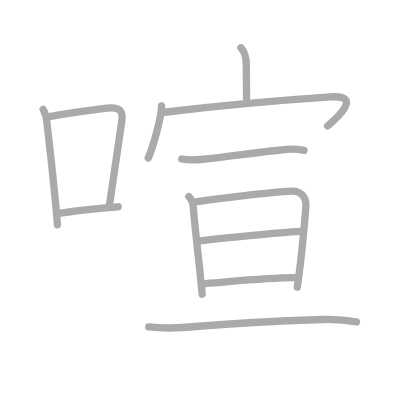
t = 0.00 s
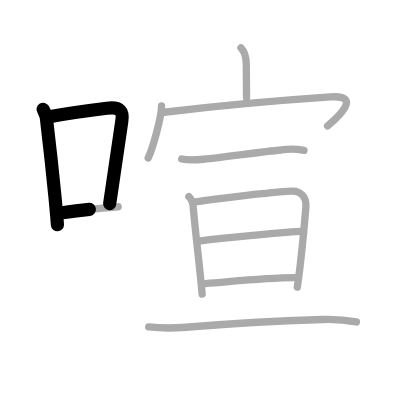
t = 2.50 s
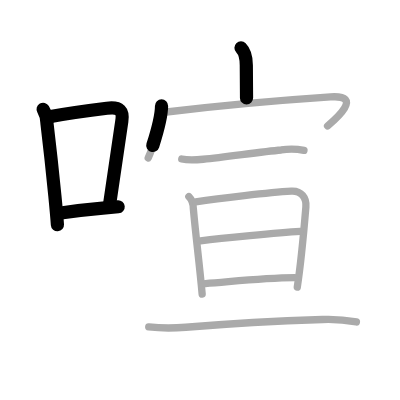
t = 4.75 s
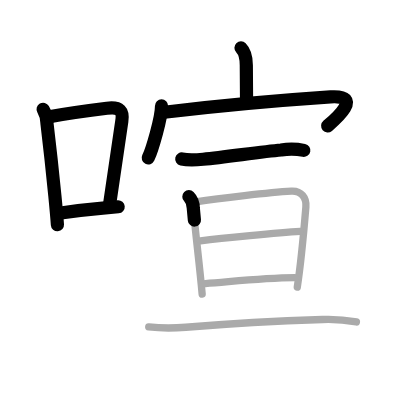
t = 7.25 s
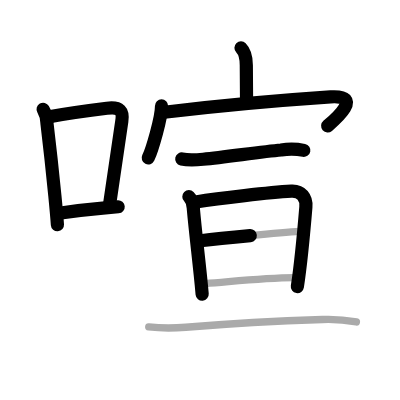
t = 9.50 s
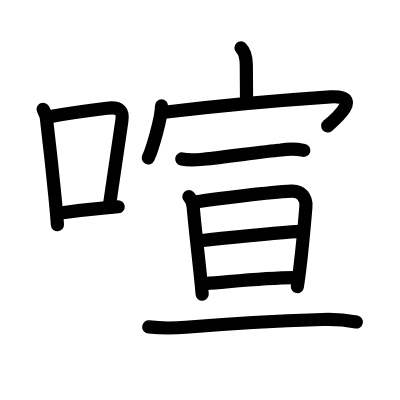
t = 12.00 s

The animated SVG that drew these frames (rendered in a browser with its animation timeline set to each time). Animation: 12 SMIL elements (animate=12); one cycle of 12.00 s.

<?xml version="1.0" standalone="no"?>
<!DOCTYPE svg PUBLIC "-//W3C//DTD SVG 1.1//EN"   "http://www.w3.org/Graphics/SVG/1.1/DTD/svg11.dtd">
<svg width="400px" height="400px"  version="1.1" xmlns="http://www.w3.org/2000/svg">
  <defs>
    <marker id="Triangle" viewBox="0 0 10 10" refX="0" refY="5" markerUnits="strokeWidth" markerWidth="3" style="stroke-opacity:0%;fill:#aaaaaa;" markerHeight="2" orient="auto">
      <path d="M 0 0 L 10 5 L 0 10 z" />
    </marker>
    
    <marker id="Arrow" viewBox="0 0 10 10" refX="5" refY="5" markerUnits="strokeWidth" markerWidth="1.8" style="stroke-opacity:0%;fill:#770000;" markerHeight="2" orient="auto">
      <path d="M 0 4 L 6 4 L 4 1 L 10 5 L 4 9 L 6 6 L 0 6 z" />
        <circle cx="5" cy="5" r="5" />
      </marker>
    
    <marker id="TriangleRed" viewBox="0 0 10 10" refX="0" refY="5" markerUnits="strokeWidth" markerWidth="3" style="stroke-opacity:0%;fill:#CC0000;" markerHeight="2" orient="auto">
      <path d="M 0 0 L 10 5 L 0 10 z" />
    </marker>
    
    <marker id="ArrowRed" viewBox="0 0 10 10" refX="5" refY="5" markerUnits="strokeWidth" markerWidth="1.8" style="stroke-opacity:0%;fill:#CC0000;" markerHeight="2" orient="auto">
      <path d="M 0 4 L 6 4 L 4 1 L 10 5 L 4 9 L 6 6 L 0 6 z" />
        <circle cx="5" cy="5" r="5" />
      </marker>
    
  </defs>
  
  <path style="fill:#ffffff; fill-opacity:100%; fill-rule:evenodd; stroke-width:0;" d="M 0 0 L 400px 0 L 400px 400px L 0 400px L 0 0" />

  <g transform="scale(3.6697247706422 3.6697247706422)">
<path style="fill:none; fill-opacity:0%; fill-rule:evenodd; stroke:#aaaaaa; stroke-opacity:100%; stroke-width: 1.5pt; stroke-linejoin:round; stroke-linecap:round;" d="M11.75 29.79c0.66 1.15 1.01 2.38 1.04 3.71c0.49 4.09 1.45 12.61 2.15 19.76c0.3 3.07 0.56 5.89 0.71 7.99"></path>
<path style="fill:none; fill-opacity:0%; fill-rule:evenodd; stroke:#aaaaaa; stroke-opacity:100%; stroke-width: 1.5pt; stroke-linejoin:round; stroke-linecap:round;" d="M13.83 31.72c6.19-1.1 12.37-1.88 15.3-2.24c3.67-0.46 4.47 0.84 4.06 3.53c-0.89 5.99-1.94 13.62-3.32 22.6"></path>
<path style="fill:none; fill-opacity:0%; fill-rule:evenodd; stroke:#aaaaaa; stroke-opacity:100%; stroke-width: 1.5pt; stroke-linejoin:round; stroke-linecap:round;" d="M16.57 58.05c4.05-0.59 6.58-0.91 11.42-1.33c1.3-0.11 2.69-0.24 4.21-0.37"></path>
<path style="fill:none; fill-opacity:0%; fill-rule:evenodd; stroke:#aaaaaa; stroke-opacity:100%; stroke-width: 1.5pt; stroke-linejoin:round; stroke-linecap:round;" d="M65.67 13.03c1.2 1.2 1.45 2.62 1.45 4.72c0 2.03 0.06 5.12 0.06 8.95"></path>
<path style="fill:none; fill-opacity:0%; fill-rule:evenodd; stroke:#aaaaaa; stroke-opacity:100%; stroke-width: 1.5pt; stroke-linejoin:round; stroke-linecap:round;" d="M44.02 28.87c0 3.26-2.58 11.99-3.63 14.16"></path>
<path style="fill:none; fill-opacity:0%; fill-rule:evenodd; stroke:#aaaaaa; stroke-opacity:100%; stroke-width: 1.5pt; stroke-linejoin:round; stroke-linecap:round;" d="M44.76 30.59C58.87 28.87 71.87 27.62 90.07 26.4C99.21 25.79 91.37 32.52 89.26 34.33"></path>
<path style="fill:none; fill-opacity:0%; fill-rule:evenodd; stroke:#aaaaaa; stroke-opacity:100%; stroke-width: 1.5pt; stroke-linejoin:round; stroke-linecap:round;" d="M49.53 43.32c1.94 0.43 3.86 0.27 5.85 0.07c6.49-0.65 15.7-2.02 21.24-2.52c2.09-0.36 4.15-0.32 6.21 0.11"></path>
<path style="fill:none; fill-opacity:0%; fill-rule:evenodd; stroke:#aaaaaa; stroke-opacity:100%; stroke-width: 1.5pt; stroke-linejoin:round; stroke-linecap:round;" d="M51.47 53.59c0.91 0.91 1.21 2.31 1.21 3.22c0.65 7.39 1.7 15.32 2.41 23.34"></path>
<path style="fill:none; fill-opacity:0%; fill-rule:evenodd; stroke:#aaaaaa; stroke-opacity:100%; stroke-width: 1.5pt; stroke-linejoin:round; stroke-linecap:round;" d="M53.34 55.02c6.54-1.02 20.18-2.6 26.05-2.93c2.74-0.16 4.17 1.81 3.96 4.3c-0.55 6.64-1.43 15.9-2.34 21.85"></path>
<path style="fill:none; fill-opacity:0%; fill-rule:evenodd; stroke:#aaaaaa; stroke-opacity:100%; stroke-width: 1.5pt; stroke-linejoin:round; stroke-linecap:round;" d="M54.63 65.62c5.58-0.68 21.25-2.24 27.15-2.56"></path>
<path style="fill:none; fill-opacity:0%; fill-rule:evenodd; stroke:#aaaaaa; stroke-opacity:100%; stroke-width: 1.5pt; stroke-linejoin:round; stroke-linecap:round;" d="M55.97 77.29c7.28-0.54 15.53-1.54 24.34-1.62"></path>
<path style="fill:none; fill-opacity:0%; fill-rule:evenodd; stroke:#aaaaaa; stroke-opacity:100%; stroke-width: 1.5pt; stroke-linejoin:round; stroke-linecap:round;" d="M40.53 89.09c3.36 0.38 6.72 0.37 10.1 0.09c11.12-0.93 26.65-1.78 37.25-2.12c3.11-0.12 6.19 0.11 9.24 0.68"></path>

<path style="fill:none; fill-opacity:0%; fill-rule:evenodd; stroke:#000000; stroke-opacity:100%; stroke-width: 2.7pt; stroke-linejoin:round; stroke-linecap:round;" d="M11.75 29.79c0.66 1.15 1.01 2.38 1.04 3.71c0.49 4.09 1.45 12.61 2.15 19.76c0.3 3.07 0.56 5.89 0.71 7.99" pathLength="100" stroke-dashoffset="100" stroke-dasharray="100 105"><animate id="dashAnim1" attributeName="stroke-dashoffset" from="100" to="0" dur="1s" calcMode="linear" fill="freeze"/></path>
<path style="fill:none; fill-opacity:0%; fill-rule:evenodd; stroke:#000000; stroke-opacity:100%; stroke-width: 2.7pt; stroke-linejoin:round; stroke-linecap:round;" d="M13.83 31.72c6.19-1.1 12.37-1.88 15.3-2.24c3.67-0.46 4.47 0.84 4.06 3.53c-0.89 5.99-1.94 13.62-3.32 22.6" pathLength="100" stroke-dashoffset="100" stroke-dasharray="100 105"><animate id="dashAnim2" attributeName="stroke-dashoffset" from="100" to="0" dur="1s" calcMode="linear" begin="dashAnim1.end" fill="freeze"/></path>
<path style="fill:none; fill-opacity:0%; fill-rule:evenodd; stroke:#000000; stroke-opacity:100%; stroke-width: 2.7pt; stroke-linejoin:round; stroke-linecap:round;" d="M16.57 58.05c4.05-0.59 6.58-0.91 11.42-1.33c1.3-0.11 2.69-0.24 4.21-0.37" pathLength="100" stroke-dashoffset="100" stroke-dasharray="100 105"><animate id="dashAnim3" attributeName="stroke-dashoffset" from="100" to="0" dur="1s" calcMode="linear" begin="dashAnim2.end" fill="freeze"/></path>
<path style="fill:none; fill-opacity:0%; fill-rule:evenodd; stroke:#000000; stroke-opacity:100%; stroke-width: 2.7pt; stroke-linejoin:round; stroke-linecap:round;" d="M65.67 13.03c1.2 1.2 1.45 2.62 1.45 4.72c0 2.03 0.06 5.12 0.06 8.95" pathLength="100" stroke-dashoffset="100" stroke-dasharray="100 105"><animate id="dashAnim4" attributeName="stroke-dashoffset" from="100" to="0" dur="1s" calcMode="linear" begin="dashAnim3.end" fill="freeze"/></path>
<path style="fill:none; fill-opacity:0%; fill-rule:evenodd; stroke:#000000; stroke-opacity:100%; stroke-width: 2.7pt; stroke-linejoin:round; stroke-linecap:round;" d="M44.02 28.87c0 3.26-2.58 11.99-3.63 14.16" pathLength="100" stroke-dashoffset="100" stroke-dasharray="100 105"><animate id="dashAnim5" attributeName="stroke-dashoffset" from="100" to="0" dur="1s" calcMode="linear" begin="dashAnim4.end" fill="freeze"/></path>
<path style="fill:none; fill-opacity:0%; fill-rule:evenodd; stroke:#000000; stroke-opacity:100%; stroke-width: 2.7pt; stroke-linejoin:round; stroke-linecap:round;" d="M44.76 30.59C58.87 28.87 71.87 27.62 90.07 26.4C99.21 25.79 91.37 32.52 89.26 34.33" pathLength="100" stroke-dashoffset="100" stroke-dasharray="100 105"><animate id="dashAnim6" attributeName="stroke-dashoffset" from="100" to="0" dur="1s" calcMode="linear" begin="dashAnim5.end" fill="freeze"/></path>
<path style="fill:none; fill-opacity:0%; fill-rule:evenodd; stroke:#000000; stroke-opacity:100%; stroke-width: 2.7pt; stroke-linejoin:round; stroke-linecap:round;" d="M49.53 43.32c1.94 0.43 3.86 0.27 5.85 0.07c6.49-0.65 15.7-2.02 21.24-2.52c2.09-0.36 4.15-0.32 6.21 0.11" pathLength="100" stroke-dashoffset="100" stroke-dasharray="100 105"><animate id="dashAnim7" attributeName="stroke-dashoffset" from="100" to="0" dur="1s" calcMode="linear" begin="dashAnim6.end" fill="freeze"/></path>
<path style="fill:none; fill-opacity:0%; fill-rule:evenodd; stroke:#000000; stroke-opacity:100%; stroke-width: 2.7pt; stroke-linejoin:round; stroke-linecap:round;" d="M51.47 53.59c0.91 0.91 1.21 2.31 1.21 3.22c0.65 7.39 1.7 15.32 2.41 23.34" pathLength="100" stroke-dashoffset="100" stroke-dasharray="100 105"><animate id="dashAnim8" attributeName="stroke-dashoffset" from="100" to="0" dur="1s" calcMode="linear" begin="dashAnim7.end" fill="freeze"/></path>
<path style="fill:none; fill-opacity:0%; fill-rule:evenodd; stroke:#000000; stroke-opacity:100%; stroke-width: 2.7pt; stroke-linejoin:round; stroke-linecap:round;" d="M53.34 55.02c6.54-1.02 20.18-2.6 26.05-2.93c2.74-0.16 4.17 1.81 3.96 4.3c-0.55 6.64-1.43 15.9-2.34 21.85" pathLength="100" stroke-dashoffset="100" stroke-dasharray="100 105"><animate id="dashAnim9" attributeName="stroke-dashoffset" from="100" to="0" dur="1s" calcMode="linear" begin="dashAnim8.end" fill="freeze"/></path>
<path style="fill:none; fill-opacity:0%; fill-rule:evenodd; stroke:#000000; stroke-opacity:100%; stroke-width: 2.7pt; stroke-linejoin:round; stroke-linecap:round;" d="M54.63 65.62c5.58-0.68 21.25-2.24 27.15-2.56" pathLength="100" stroke-dashoffset="100" stroke-dasharray="100 105"><animate id="dashAnim10" attributeName="stroke-dashoffset" from="100" to="0" dur="1s" calcMode="linear" begin="dashAnim9.end" fill="freeze"/></path>
<path style="fill:none; fill-opacity:0%; fill-rule:evenodd; stroke:#000000; stroke-opacity:100%; stroke-width: 2.7pt; stroke-linejoin:round; stroke-linecap:round;" d="M55.97 77.29c7.28-0.54 15.53-1.54 24.34-1.62" pathLength="100" stroke-dashoffset="100" stroke-dasharray="100 105"><animate id="dashAnim11" attributeName="stroke-dashoffset" from="100" to="0" dur="1s" calcMode="linear" begin="dashAnim10.end" fill="freeze"/></path>
<path style="fill:none; fill-opacity:0%; fill-rule:evenodd; stroke:#000000; stroke-opacity:100%; stroke-width: 2.7pt; stroke-linejoin:round; stroke-linecap:round;" d="M40.53 89.09c3.36 0.38 6.72 0.37 10.1 0.09c11.12-0.93 26.65-1.78 37.25-2.12c3.11-0.12 6.19 0.11 9.24 0.68" pathLength="100" stroke-dashoffset="100" stroke-dasharray="100 105"><animate id="dashAnim12" attributeName="stroke-dashoffset" from="100" to="0" dur="1s" calcMode="linear" begin="dashAnim11.end" fill="freeze"/></path>

</g>

</svg>  
          
